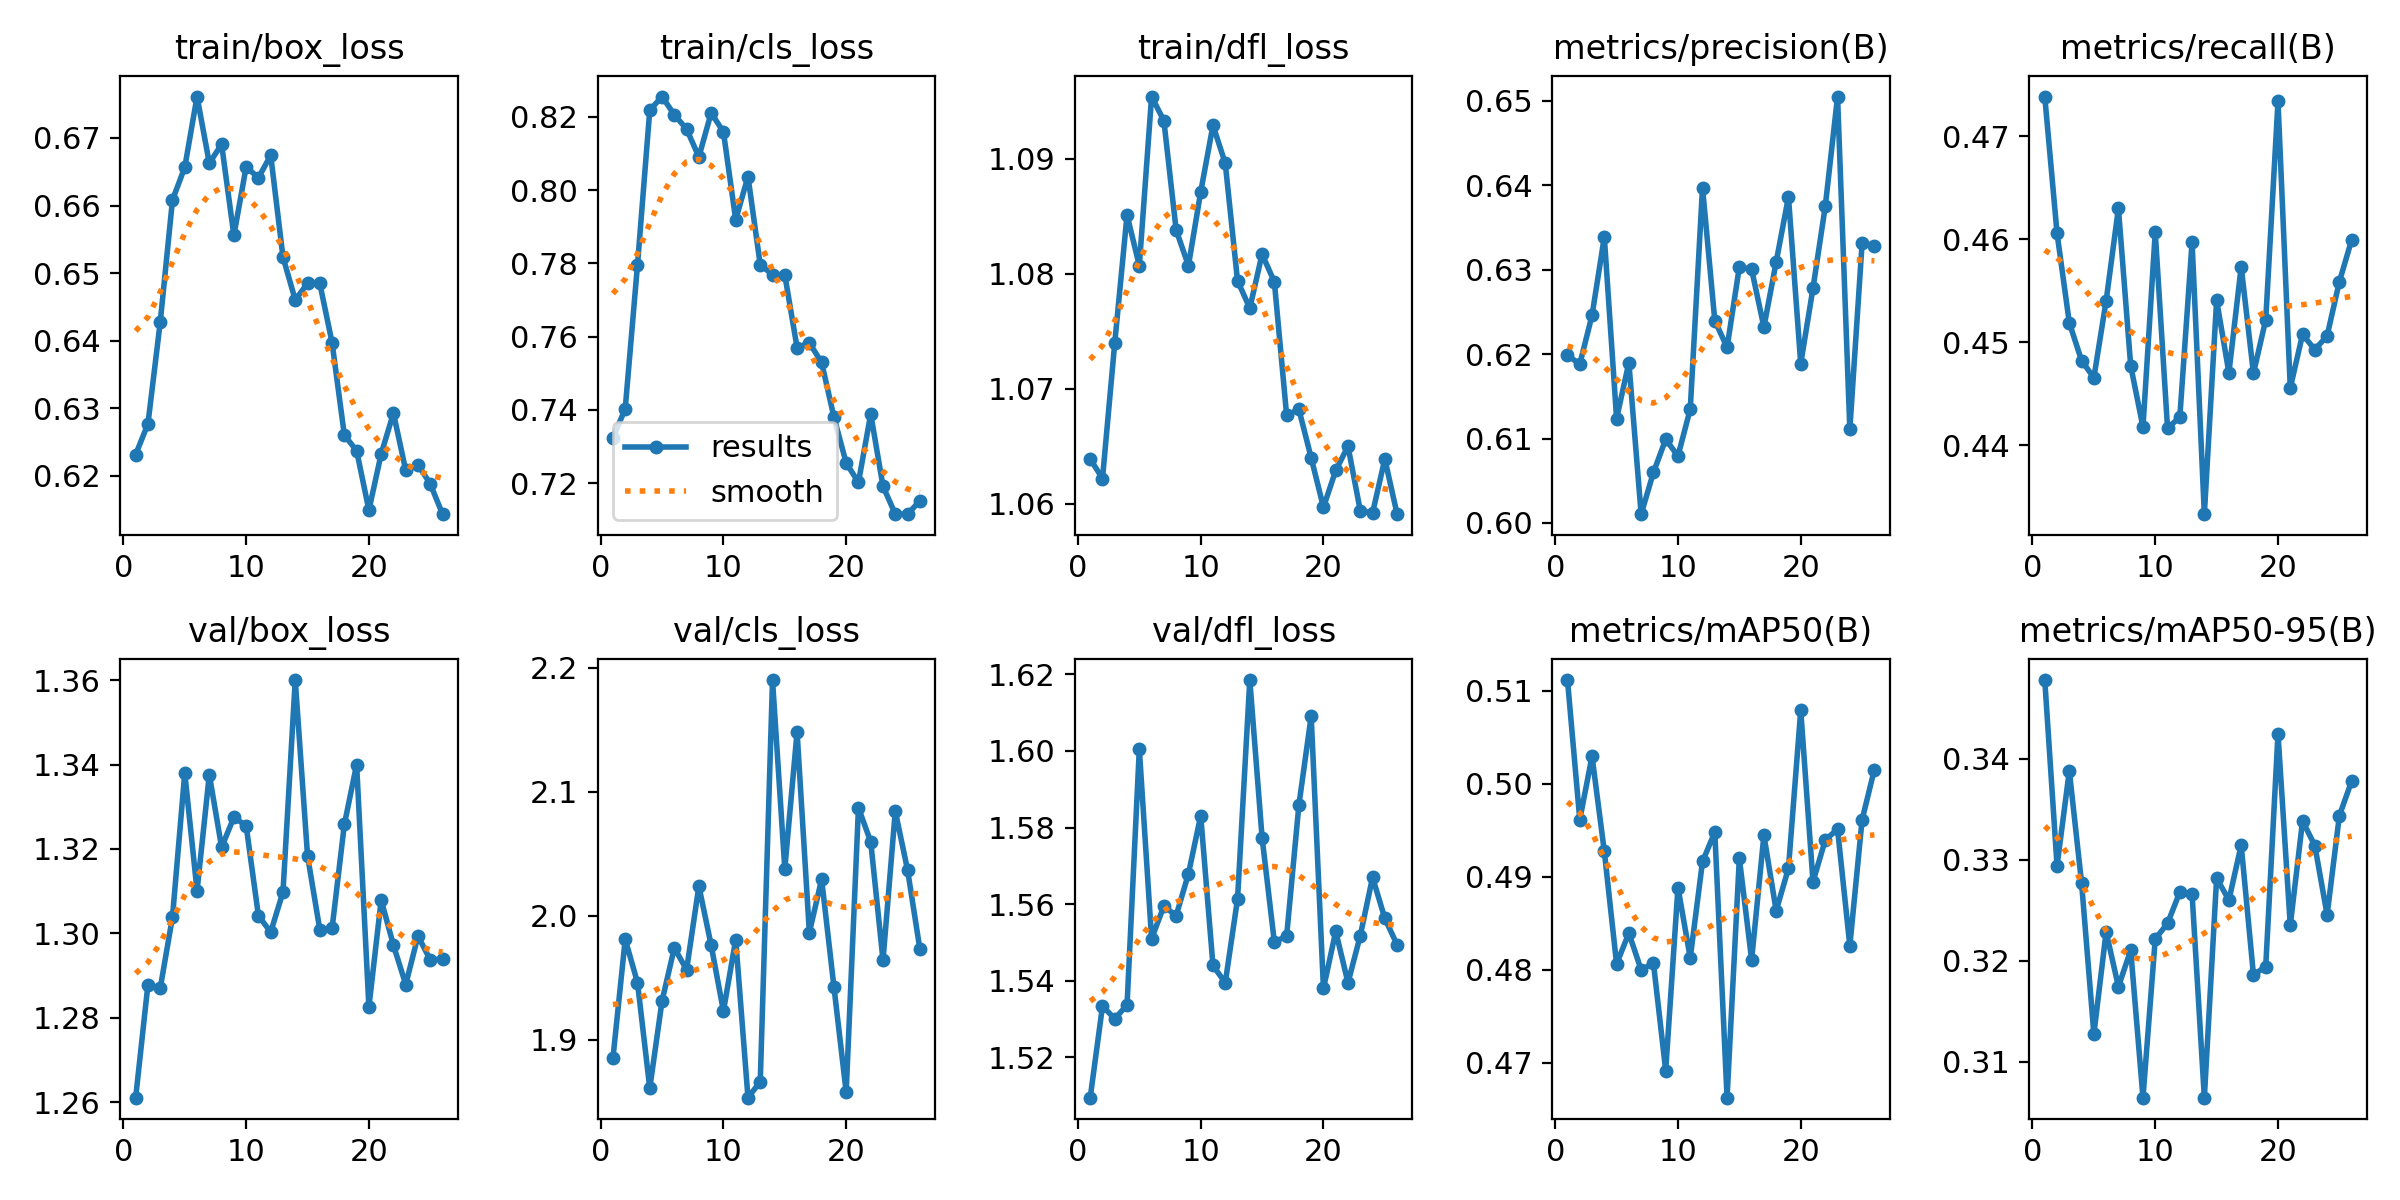

The table this chart was drawn from, first rows:
epoch, train/box_loss, train/cls_loss, train/dfl_loss, metrics/precision(B), metrics/recall(B), metrics/mAP50(B), metrics/mAP50-95(B), val/box_loss, val/cls_loss, val/dfl_loss, lr/pg0, lr/pg1, lr/pg2
1, 0.6232, 0.7323, 1.064, 0.6199, 0.4738, 0.5111, 0.3478, 1.261, 1.885, 1.51, 0.0001382, 0.0001382, 0.0001382
2, 0.6277, 0.7403, 1.062, 0.6188, 0.4606, 0.4961, 0.3294, 1.288, 1.981, 1.533, 0.0002745, 0.0002745, 0.0002745
3, 0.6427, 0.7796, 1.074, 0.6246, 0.4519, 0.5029, 0.3388, 1.287, 1.946, 1.53, 0.000408, 0.000408, 0.000408
4, 0.6608, 0.8218, 1.085, 0.6339, 0.4482, 0.4927, 0.3277, 1.304, 1.861, 1.534, 0.0004046, 0.0004046, 0.0004046
5, 0.6657, 0.8255, 1.081, 0.6124, 0.4466, 0.4806, 0.3127, 1.338, 1.931, 1.601, 0.0004005, 0.0004005, 0.0004005
6, 0.6761, 0.8205, 1.095, 0.619, 0.454, 0.4839, 0.3229, 1.31, 1.974, 1.551, 0.0003964, 0.0003964, 0.0003964
7, 0.6663, 0.8166, 1.093, 0.601, 0.463, 0.48, 0.3174, 1.338, 1.956, 1.56, 0.0003922, 0.0003922, 0.0003922
8, 0.6691, 0.809, 1.084, 0.606, 0.4477, 0.4807, 0.3211, 1.32, 2.024, 1.557, 0.0003881, 0.0003881, 0.0003881
9, 0.6556, 0.821, 1.081, 0.6099, 0.4418, 0.4692, 0.3064, 1.327, 1.976, 1.568, 0.000384, 0.000384, 0.000384
10, 0.6657, 0.8159, 1.087, 0.6079, 0.4607, 0.4888, 0.3222, 1.325, 1.923, 1.583, 0.0003798, 0.0003798, 0.0003798
11, 0.6641, 0.7919, 1.093, 0.6135, 0.4417, 0.4813, 0.3237, 1.304, 1.981, 1.544, 0.0003757, 0.0003757, 0.0003757
12, 0.6674, 0.8037, 1.09, 0.6397, 0.4427, 0.4916, 0.3268, 1.3, 1.853, 1.54, 0.0003716, 0.0003716, 0.0003716
13, 0.6524, 0.7796, 1.079, 0.624, 0.4597, 0.4948, 0.3266, 1.31, 1.866, 1.561, 0.0003675, 0.0003675, 0.0003675
14, 0.646, 0.7769, 1.077, 0.6208, 0.4333, 0.4662, 0.3065, 1.36, 2.19, 1.619, 0.0003633, 0.0003633, 0.0003633
15, 0.6485, 0.7768, 1.082, 0.6303, 0.4541, 0.492, 0.3282, 1.318, 2.038, 1.577, 0.0003592, 0.0003592, 0.0003592
16, 0.6485, 0.757, 1.079, 0.63, 0.4471, 0.481, 0.326, 1.301, 2.148, 1.55, 0.0003551, 0.0003551, 0.0003551
17, 0.6397, 0.7583, 1.068, 0.6232, 0.4573, 0.4945, 0.3315, 1.301, 1.986, 1.552, 0.0003509, 0.0003509, 0.0003509
18, 0.626, 0.7529, 1.068, 0.6309, 0.447, 0.4863, 0.3186, 1.326, 2.029, 1.586, 0.0003468, 0.0003468, 0.0003468
19, 0.6237, 0.738, 1.064, 0.6386, 0.4522, 0.4909, 0.3194, 1.34, 1.943, 1.609, 0.0003427, 0.0003427, 0.0003427
20, 0.6149, 0.7255, 1.06, 0.6189, 0.4734, 0.5079, 0.3425, 1.283, 1.858, 1.538, 0.0003386, 0.0003386, 0.0003386
21, 0.6233, 0.7202, 1.063, 0.6278, 0.4456, 0.4894, 0.3235, 1.308, 2.087, 1.553, 0.0003344, 0.0003344, 0.0003344
22, 0.6293, 0.7389, 1.065, 0.6375, 0.4508, 0.4939, 0.3339, 1.297, 2.06, 1.54, 0.0003303, 0.0003303, 0.0003303
23, 0.6208, 0.7191, 1.059, 0.6505, 0.4493, 0.4951, 0.3314, 1.288, 1.964, 1.552, 0.0003262, 0.0003262, 0.0003262
24, 0.6217, 0.7116, 1.059, 0.6111, 0.4506, 0.4826, 0.3246, 1.299, 2.084, 1.567, 0.000322, 0.000322, 0.000322
25, 0.6188, 0.7115, 1.064, 0.6331, 0.4559, 0.4961, 0.3344, 1.294, 2.037, 1.556, 0.0003179, 0.0003179, 0.0003179
26, 0.6143, 0.7151, 1.059, 0.6328, 0.4599, 0.5015, 0.3378, 1.294, 1.973, 1.549, 0.0003138, 0.0003138, 0.0003138
